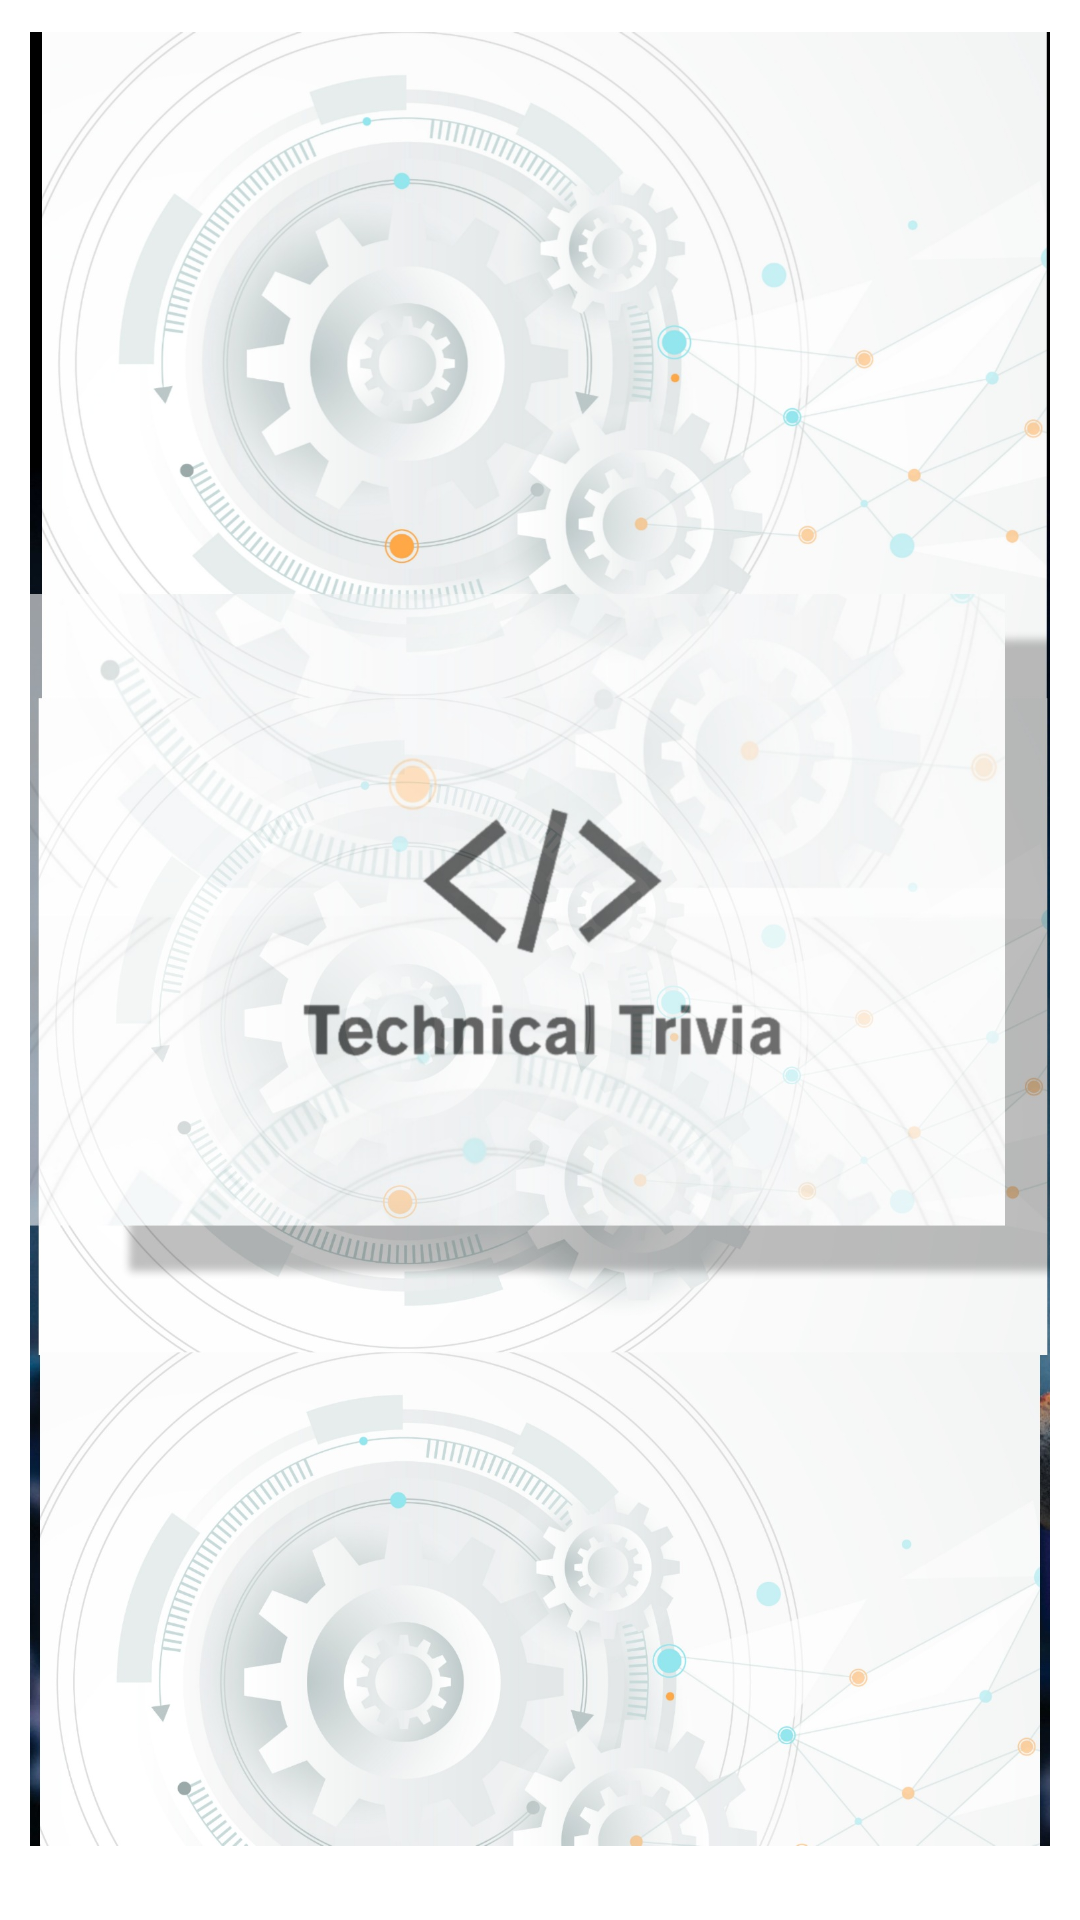

Write the Android layout XML for this screen, with the resource values it uses.
<!-- AndroidManifest.xml: application theme Theme.Trivia -->
<!-- res/layout/activity_front.xml -->
<?xml version="1.0" encoding="utf-8"?>
<layout xmlns:android="http://schemas.android.com/apk/res/android"
    xmlns:app="http://schemas.android.com/apk/res-auto"
    xmlns:tools="http://schemas.android.com/tools">

    <data>

    </data>

    <androidx.constraintlayout.widget.ConstraintLayout
        android:layout_width="match_parent"
        android:layout_height="match_parent"
        tools:context=".FrontActivity">

        <Button
            android:id="@+id/start_button"
            android:layout_width="wrap_content"
            android:layout_height="wrap_content"
            android:text="@string/startbutton"
            app:layout_constraintBottom_toBottomOf="parent"
            app:layout_constraintEnd_toEndOf="parent"
            app:layout_constraintStart_toStartOf="parent"
            app:layout_constraintTop_toTopOf="parent"
            app:layout_constraintVertical_bias="0.82" />

        <ImageView
            android:layout_width="0dp"
            android:layout_height="1000dp"
            android:layout_margin="@dimen/frontmargin"
            android:contentDescription="@string/todo"
            android:src="@drawable/frontscreen"
            app:layout_constraintBottom_toBottomOf="parent"
            app:layout_constraintEnd_toEndOf="parent"
            app:layout_constraintHorizontal_bias="1.0"
            app:layout_constraintStart_toStartOf="parent"
            app:layout_constraintTop_toTopOf="parent"
            app:layout_constraintVertical_bias="0.52" />

    </androidx.constraintlayout.widget.ConstraintLayout>
</layout>
<!-- resources referenced by this layout -->
<resources>
  <dimen name="frontmargin">10dp</dimen>
  <!-- drawable frontscreen: jpeg bitmap (drawable, 292270 bytes) -->
  <string name="startbutton">Start</string>
  <string name="todo">TODO</string>
</resources>
